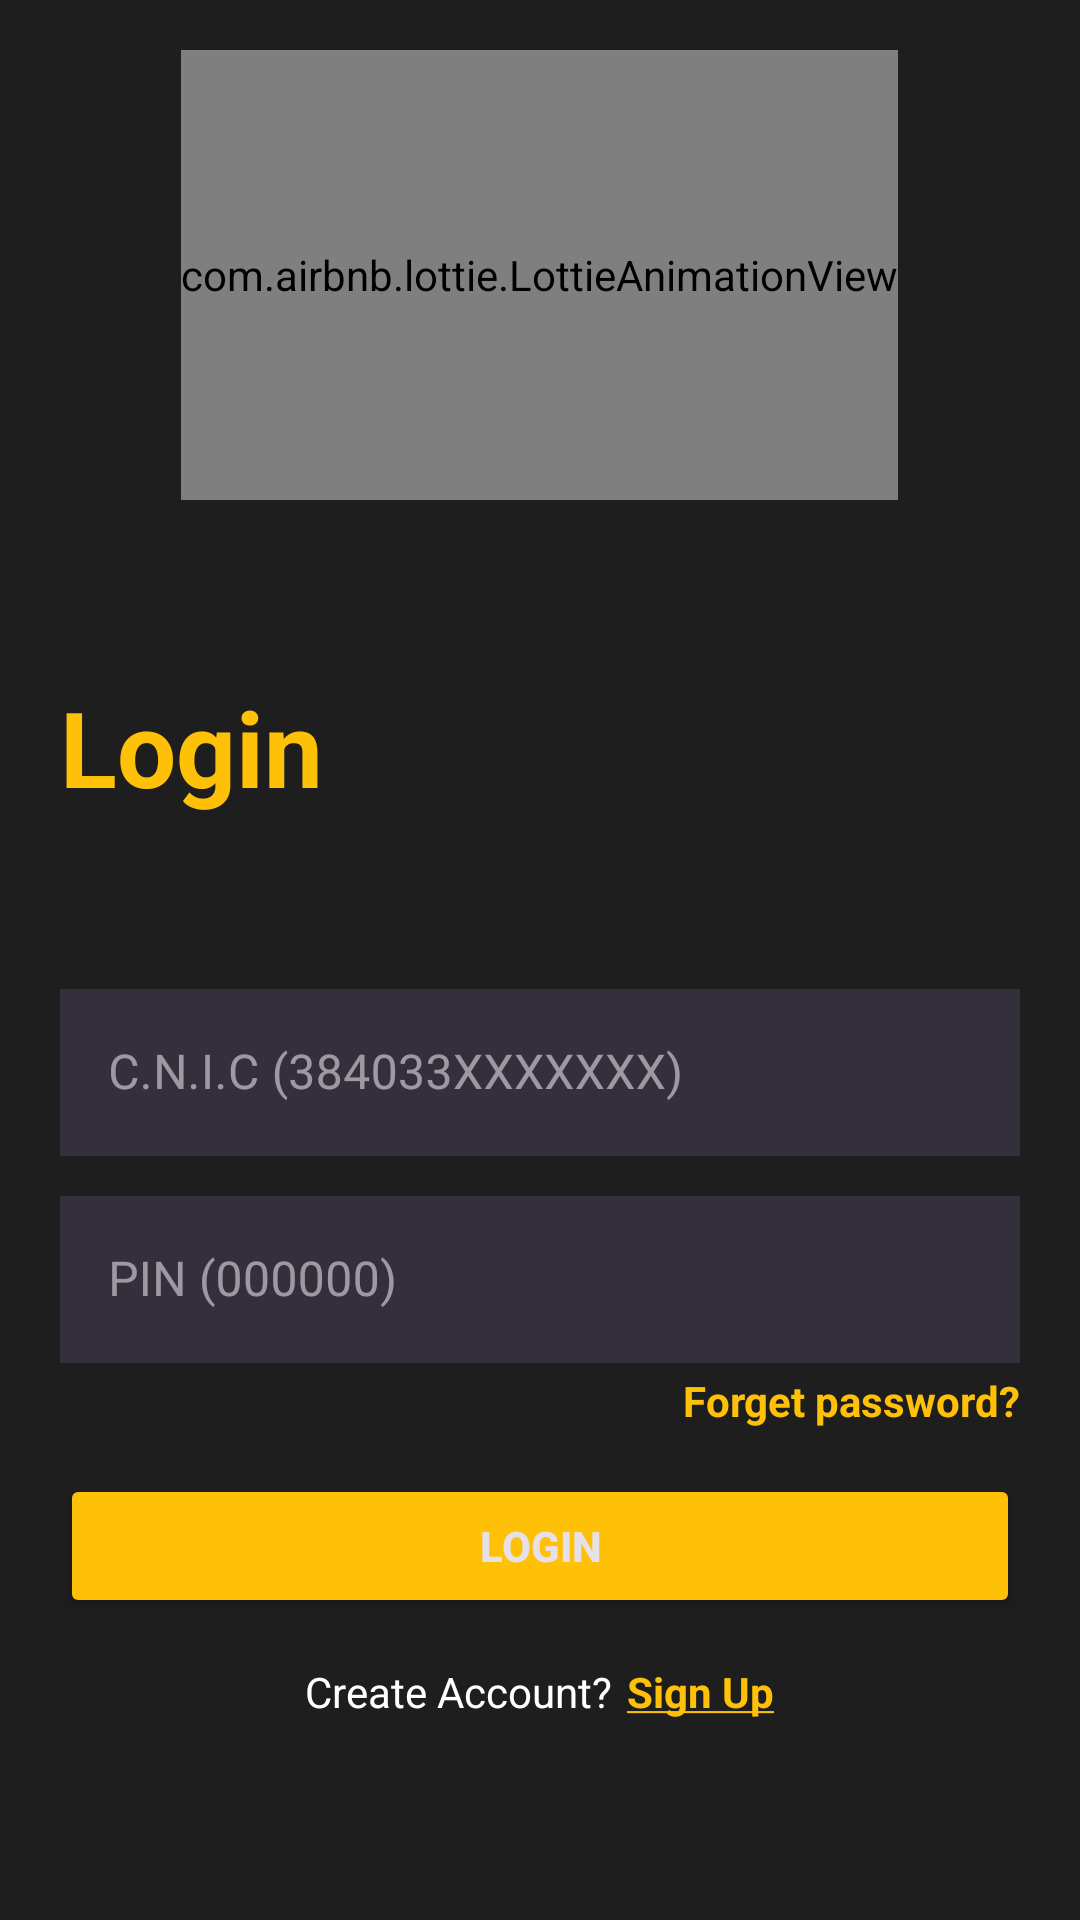

Write the Android layout XML for this screen, with the resource values it uses.
<!-- AndroidManifest.xml: application theme Base.Theme.LuckyDoller -->
<!-- res/layout/activity_login.xml -->
<?xml version="1.0" encoding="utf-8"?>
<LinearLayout xmlns:android="http://schemas.android.com/apk/res/android"
    xmlns:app="http://schemas.android.com/apk/res-auto"
    xmlns:tools="http://schemas.android.com/tools"
    android:layout_width="match_parent"
    android:layout_height="match_parent"
    android:orientation="vertical"
    android:gravity="center"
    tools:context=".UI.ActivityLogin"

    android:background="@color/black_m">

    <com.airbnb.lottie.LottieAnimationView
        android:layout_width="wrap_content"
        android:layout_height="150dp"
        android:layout_marginBottom="44dp"
        app:lottie_rawRes="@raw/luckywheel"

        app:lottie_loop="true"
        app:lottie_autoPlay="true"/>


    <TextView
        android:layout_width="wrap_content"
        android:layout_height="wrap_content"
        android:text="@string/login1"
        android:textColor="#FFC107"
        android:textSize="35dp"
        android:layout_marginBottom="44dp"
        android:layout_gravity="start"
        android:layout_marginTop="15dp"
        android:layout_marginLeft="20dp"
        />

    <LinearLayout
        android:layout_width="match_parent"
        android:layout_height="wrap_content"
        android:orientation="vertical"
        android:layout_marginBottom="50dp"
        android:paddingHorizontal="20dp">

    <com.google.android.material.textfield.TextInputLayout
        android:layout_width="match_parent"
        android:layout_height="wrap_content"
        android:layout_marginTop="8dp"
        style="@style/Widget.MaterialComponents.TextInputLayout.OutlinedBox"
        app:boxCornerRadiusTopStart="8dp"
        app:boxCornerRadiusBottomStart="8dp"
        app:boxCornerRadiusBottomEnd="8dp"
        app:boxCornerRadiusTopEnd="8dp"
        app:endIconMode="clear_text"
        android:hint="C.N.I.C (384033XXXXXXX)"
        android:inputType="number"
        android:textSize="14sp" >

        <com.google.android.material.textfield.TextInputEditText
            android:id="@+id/etCNIC"
            android:layout_width="match_parent"
            android:layout_height="wrap_content"
            android:background="@color/primary_n"
            android:inputType="number"
            android:lines="1"
            android:maxLength="13"
            android:maxLines="1" />
    </com.google.android.material.textfield.TextInputLayout>


    <com.google.android.material.textfield.TextInputLayout
        android:layout_width="match_parent"
        android:layout_height="wrap_content"
        android:layout_marginTop="8dp"
        style="@style/Widget.MaterialComponents.TextInputLayout.OutlinedBox"
        app:boxCornerRadiusTopStart="8dp"
        app:boxCornerRadiusBottomStart="8dp"
        app:boxCornerRadiusBottomEnd="8dp"
        app:boxCornerRadiusTopEnd="8dp"
        app:endIconMode="clear_text"
        android:hint="PIN (000000)"
        android:inputType="number"
        android:textSize="14sp" >
        <com.google.android.material.textfield.TextInputEditText
            android:id="@+id/etPassword"
            android:layout_width="match_parent"
            android:layout_height="match_parent"
            android:maxLines="1"
            android:lines="1"
            android:inputType="number"
            android:background="@color/primary_n"
            android:maxLength="6"/>
    </com.google.android.material.textfield.TextInputLayout>
        <TextView
            android:id="@+id/tvForgetPassword"
            android:layout_width="wrap_content"
            android:layout_height="wrap_content"
            android:text="Forget password?"
            android:layout_marginTop="3dp"
            android:textColor="@color/primary"
            android:textStyle="bold"
            android:layout_gravity="end"/>








    <Button
        android:id="@+id/btnLogin"
        android:layout_width="match_parent"
        android:layout_height="wrap_content"
        android:layout_marginTop="15dp"
        android:text="Login"
        android:textStyle="bold"
        android:backgroundTint="#FFC107"/>



    <LinearLayout
         android:layout_width="wrap_content"
         android:layout_height="wrap_content"
        android:orientation="horizontal"
        android:layout_marginTop="15dp"
        android:layout_gravity="center_horizontal">

    <TextView
        android:layout_width="wrap_content"
        android:layout_height="wrap_content"
        android:text="@string/create"
        android:textColor="@color/white"
        />

       <TextView
        android:id="@+id/tvSignUp"
        android:layout_width="wrap_content"
        android:layout_height="wrap_content"
        android:text="@string/signup" android:textColor="#FFC107"
        android:layout_marginLeft="5dp"/>

        </LinearLayout>


    </LinearLayout>


</LinearLayout>
<!-- resources referenced by this layout -->
<resources>
  <color name="black_m">#1E1E1E</color>
  <color name="primary">#FFC107</color>
  <color name="primary_n">#332F3B</color>
  <color name="white">#FFFFFFFF</color>
  <string name="create">Create Account?</string>
  <string name="login1"><b>Login</b></string>
  <string name="signup"><b><u>Sign Up</u></b></string>
  <style name="Base.Theme.LuckyDoller" parent="Theme.Material3.Dark">
  
  
          <item name="android:statusBarColor">@color/black_m</item>
  
  
  
  
  
      </style>
</resources>
